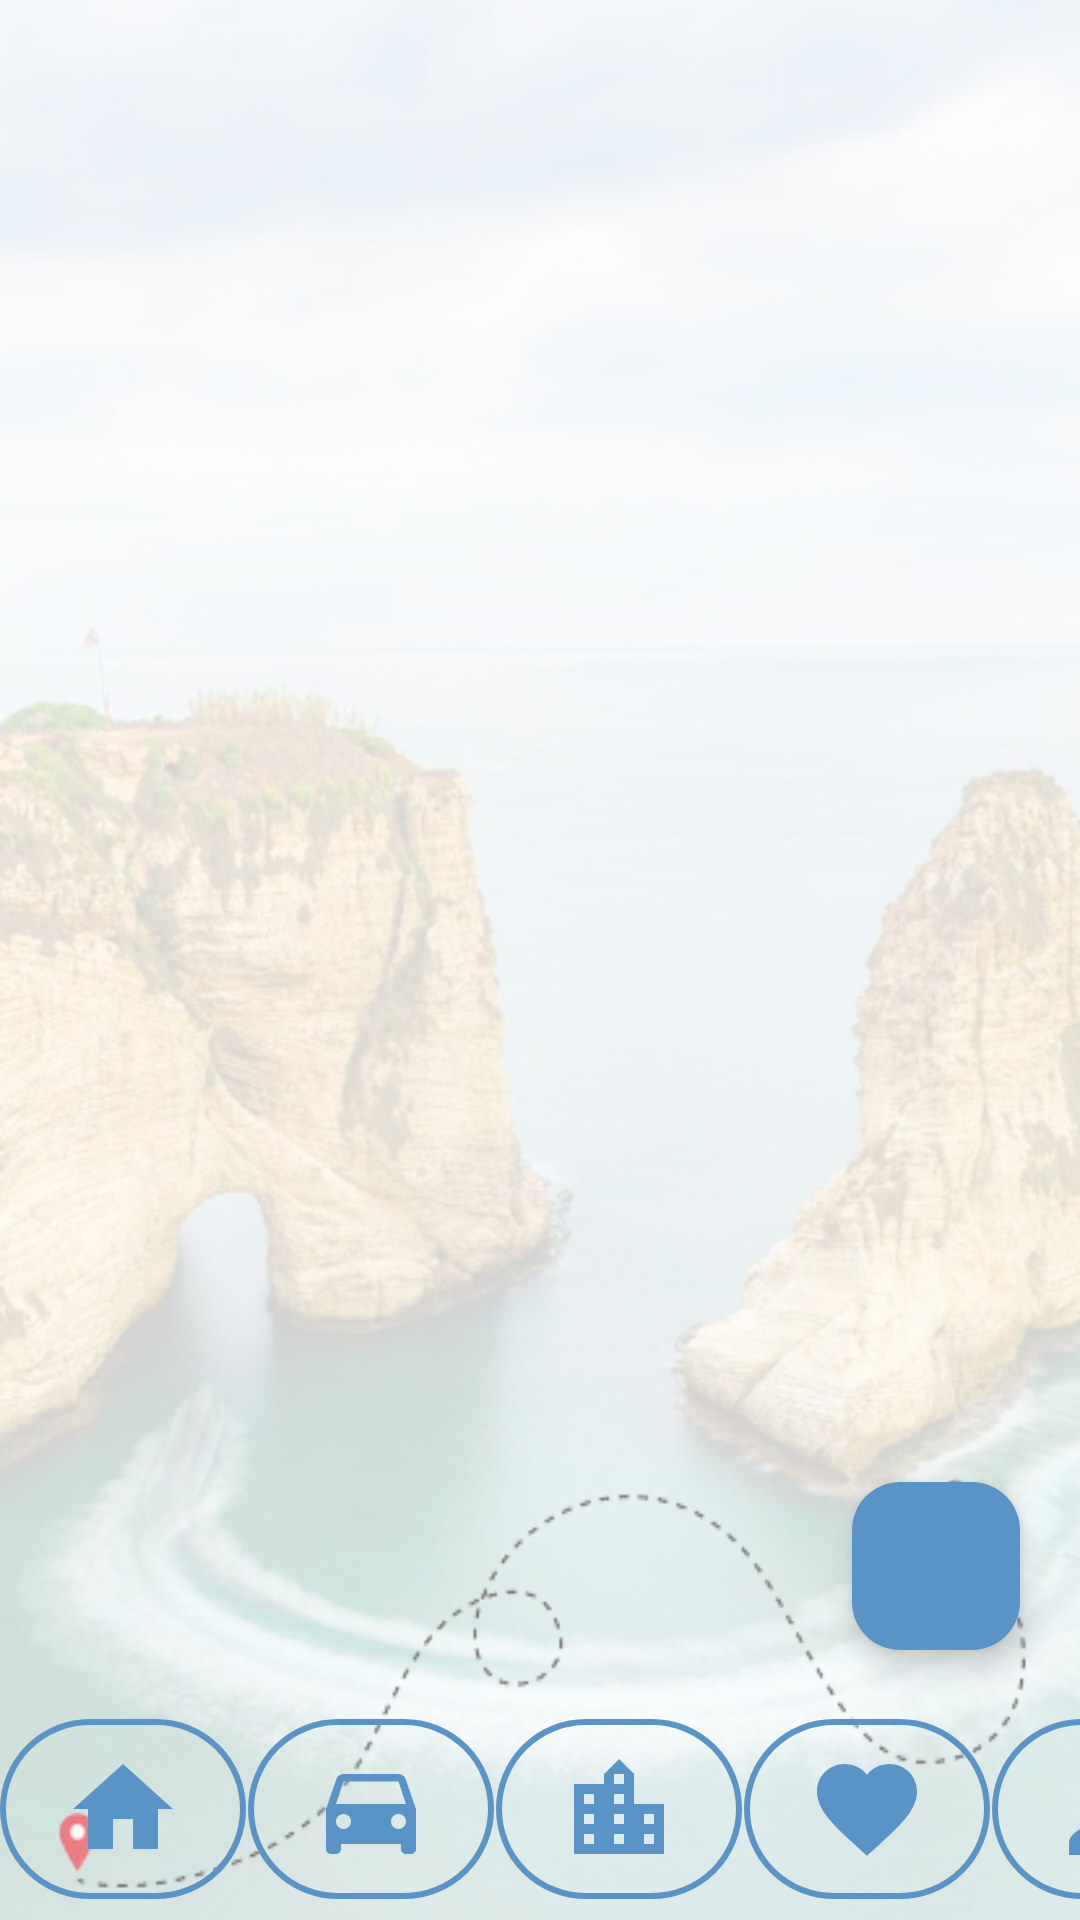

The Android layout XML behind this screen, and the referenced resources:
<!-- AndroidManifest.xml: application theme Theme.YalaTour -->
<!-- res/layout/activity_profile_page.xml -->
<?xml version="1.0" encoding="utf-8"?>
<RelativeLayout xmlns:android="http://schemas.android.com/apk/res/android"
    android:layout_width="match_parent"
    android:layout_height="match_parent"
    android:visibility="visible"
    >

    <LinearLayout
        xmlns:android="http://schemas.android.com/apk/res/android"
        xmlns:tools="http://schemas.android.com/tools"
        android:layout_width="match_parent"
        android:layout_height="match_parent"
        android:gravity="center"
        android:orientation="vertical"
        android:background="@drawable/rauche_rock"/>

    
    <LinearLayout
        android:id="@+id/buttonsLayout"
        android:layout_width="match_parent"
        android:layout_height="wrap_content"
        android:orientation="horizontal"
        android:layout_alignParentBottom="true">


        
        <ImageButton
            android:id="@+id/HomeButton"
            android:layout_width="82dp"
            android:layout_height="60dp"
            android:background="@drawable/back_border"
            android:paddingTop="10dp"
            android:paddingBottom="10dp"
            android:scaleType="fitCenter"
            android:src="@drawable/baseline_home_24"
            android:adjustViewBounds="true"
            android:layout_marginBottom="7dp" />

        
        <ImageButton
            android:id="@+id/TripsButton"
            android:layout_width="82dp"
            android:layout_height="60dp"
            android:layout_marginLeft="0.5dp"
            android:background="@drawable/back_border"
            android:paddingTop="10dp"
            android:paddingBottom="10dp"
            android:scaleType="fitCenter"
            android:src="@drawable/baseline_directions_car_24"
            android:layout_marginBottom="7dp"/>

        
        <ImageButton
            android:id="@+id/CitiesButton"
            android:layout_width="82dp"
            android:layout_height="60dp"
            android:layout_marginLeft="0.5dp"
            android:background="@drawable/back_border"
            android:paddingTop="10dp"
            android:paddingBottom="10dp"
            android:scaleType="fitCenter"
            android:src="@drawable/baseline_location_city_24"
            android:layout_marginBottom="7dp"/>

        
        <ImageButton
            android:id="@+id/FavoritesButton"
            android:layout_width="82dp"
            android:layout_height="60dp"
            android:layout_marginLeft="0.5dp"
            android:background="@drawable/back_border"
            android:paddingTop="10dp"
            android:paddingBottom="10dp"
            android:scaleType="fitCenter"
            android:src="@drawable/baseline_favorite_24"
            android:layout_marginBottom="7dp"/>

        
        <ImageButton
            android:id="@+id/profile_button"
            android:layout_width="82dp"
            android:layout_height="60dp"
            android:layout_marginLeft="0.5dp"
            android:background="@drawable/back_border"
            android:paddingTop="7dp"
            android:paddingBottom="7dp"
            android:scaleType="fitCenter"
            android:src="@drawable/baseline_person_24"
            android:layout_marginBottom="7dp"/>
    </LinearLayout>
    <com.google.android.material.floatingactionbutton.FloatingActionButton
        android:id="@+id/AddPost"
        android:layout_width="wrap_content"
        android:layout_height="wrap_content"
        android:layout_alignParentRight="true"
        android:layout_alignParentBottom="true"
        android:layout_marginStart="100dp"
        android:layout_marginEnd="20dp"
        android:layout_marginBottom="30dp"
        android:layout_marginVertical="90dp"
        android:backgroundTint="@color/dark_blue"
        android:src="@drawable/baseline_add_24"
        android:tint="@color/white" />
</RelativeLayout>
<!-- resources referenced by this layout -->
<resources>
  <color name="dark_blue">#5a93c5</color>
  <color name="white">#FFFFFFFF</color>
  <!-- drawable back_border (drawable) -->
  <?xml version="1.0" encoding="utf-8"?>
  <shape xmlns:android="http://schemas.android.com/apk/res/android">
  
      <corners
          android:radius="30dp"/>
      <stroke
          android:color="@color/dark_blue"
          android:width="2dp"
          />
      <solid
         />
  
  
  </shape>
  <!-- drawable baseline_directions_car_24 (drawable) -->
  <vector xmlns:android="http://schemas.android.com/apk/res/android" android:height="24dp" android:tint="#5A93C5" android:viewportHeight="24" android:viewportWidth="24" android:width="24dp">
        
      <path android:fillColor="@android:color/white" android:pathData="M18.92,6.01C18.72,5.42 18.16,5 17.5,5h-11c-0.66,0 -1.21,0.42 -1.42,1.01L3,12v8c0,0.55 0.45,1 1,1h1c0.55,0 1,-0.45 1,-1v-1h12v1c0,0.55 0.45,1 1,1h1c0.55,0 1,-0.45 1,-1v-8l-2.08,-5.99zM6.5,16c-0.83,0 -1.5,-0.67 -1.5,-1.5S5.67,13 6.5,13s1.5,0.67 1.5,1.5S7.33,16 6.5,16zM17.5,16c-0.83,0 -1.5,-0.67 -1.5,-1.5s0.67,-1.5 1.5,-1.5 1.5,0.67 1.5,1.5 -0.67,1.5 -1.5,1.5zM5,11l1.5,-4.5h11L19,11L5,11z"/>
      
  </vector>
  <!-- drawable baseline_favorite_24 (drawable) -->
  <vector xmlns:android="http://schemas.android.com/apk/res/android" android:height="24dp" android:tint="#5A93C5" android:viewportHeight="24" android:viewportWidth="24" android:width="24dp">
        
      <path android:fillColor="@android:color/white" android:pathData="M12,21.35l-1.45,-1.32C5.4,15.36 2,12.28 2,8.5 2,5.42 4.42,3 7.5,3c1.74,0 3.41,0.81 4.5,2.09C13.09,3.81 14.76,3 16.5,3 19.58,3 22,5.42 22,8.5c0,3.78 -3.4,6.86 -8.55,11.54L12,21.35z"/>
      
  </vector>
  <!-- drawable baseline_home_24 (drawable) -->
  <vector xmlns:android="http://schemas.android.com/apk/res/android" android:height="24dp" android:tint="#5A93C5" android:viewportHeight="24" android:viewportWidth="24" android:width="24dp">
        
      <path android:fillColor="@android:color/white" android:pathData="M10,20v-6h4v6h5v-8h3L12,3 2,12h3v8z"/>
      
  </vector>
  <!-- drawable baseline_location_city_24 (drawable) -->
  <vector xmlns:android="http://schemas.android.com/apk/res/android" android:height="24dp" android:tint="#5A93C5" android:viewportHeight="24" android:viewportWidth="24" android:width="24dp">
        
      <path android:fillColor="@android:color/white" android:pathData="M15,11L15,5l-3,-3 -3,3v2L3,7v14h18L21,11h-6zM7,19L5,19v-2h2v2zM7,15L5,15v-2h2v2zM7,11L5,11L5,9h2v2zM13,19h-2v-2h2v2zM13,15h-2v-2h2v2zM13,11h-2L11,9h2v2zM13,7h-2L11,5h2v2zM19,19h-2v-2h2v2zM19,15h-2v-2h2v2z"/>
      
  </vector>
  <!-- drawable baseline_person_24 (drawable) -->
  <vector xmlns:android="http://schemas.android.com/apk/res/android" android:height="24dp" android:tint="#5A93C5" android:viewportHeight="24" android:viewportWidth="24" android:width="24dp">
        
      <path android:fillColor="@android:color/white" android:pathData="M12,12c2.21,0 4,-1.79 4,-4s-1.79,-4 -4,-4 -4,1.79 -4,4 1.79,4 4,4zM12,14c-2.67,0 -8,1.34 -8,4v2h16v-2c0,-2.66 -5.33,-4 -8,-4z"/>
      
  </vector>
  <!-- drawable rauche_rock: png bitmap (drawable, 224750 bytes) -->
  <style name="Theme.YalaTour" parent="Base.Theme.YalaTour" />
  <style name="Base.Theme.YalaTour" parent="Theme.Material3.DayNight.NoActionBar">
  
          
          <item name="colorPrimary">@color/dark_blue</item>
      </style>
</resources>
